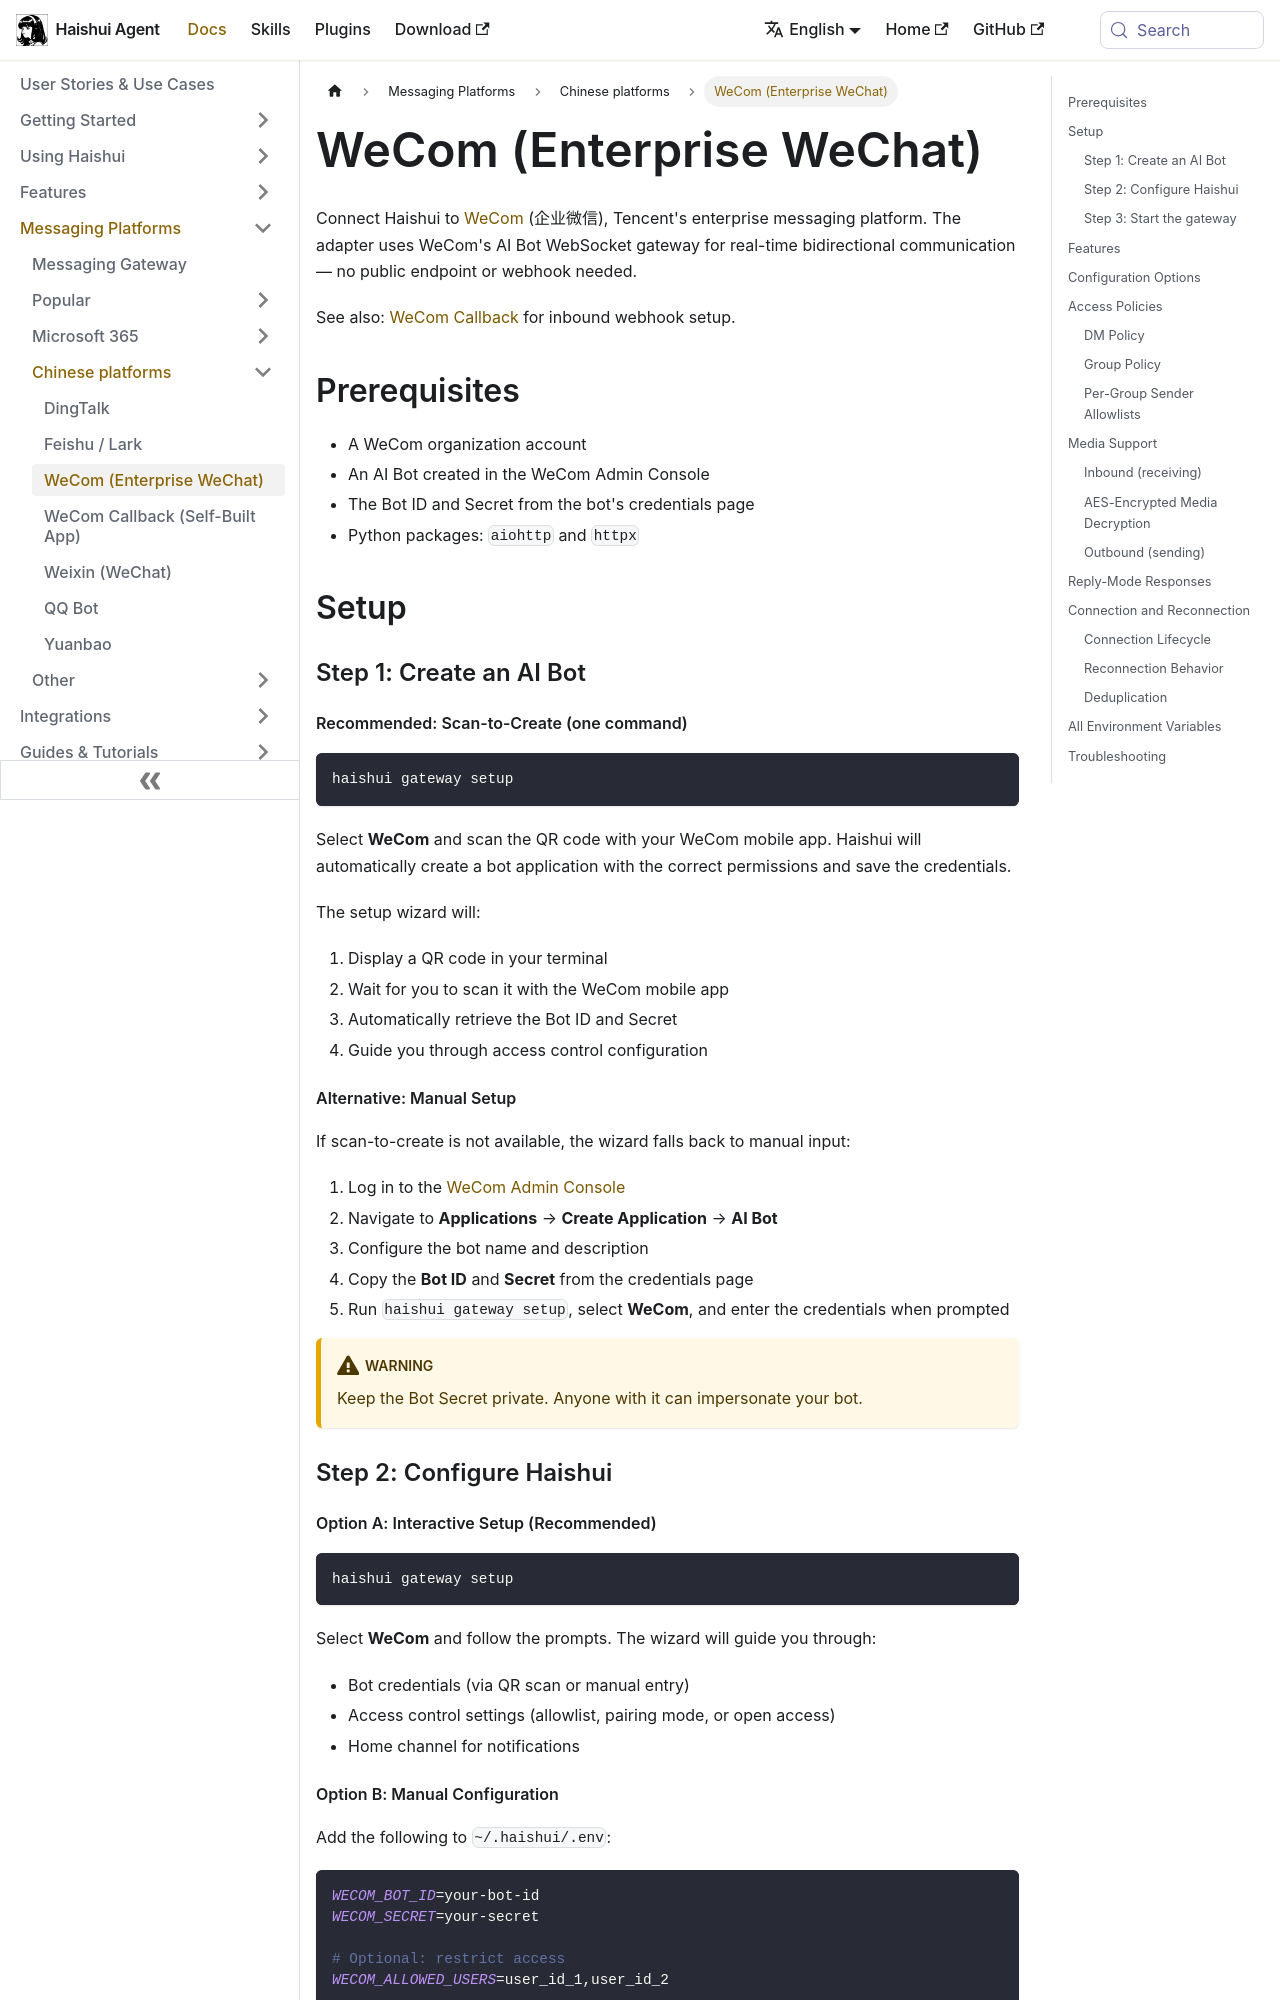

repository: aiqinghaiwork163/haishui-agent · page: docs/user-guide/messaging/wecom/index.html · generator: docusaurus

---
sidebar_position: 14
title: "WeCom (Enterprise WeChat)"
description: "Connect Haishui Agent to WeCom via the AI Bot WebSocket gateway"
---

# WeCom (Enterprise WeChat)

Connect Haishui to [WeCom](https://work.weixin.qq.com/) (企业微信), Tencent's enterprise messaging platform. The adapter uses WeCom's AI Bot WebSocket gateway for real-time bidirectional communication — no public endpoint or webhook needed.

See also: [WeCom Callback](./wecom-callback.md) for inbound webhook setup.

## Prerequisites

- A WeCom organization account
- An AI Bot created in the WeCom Admin Console
- The Bot ID and Secret from the bot's credentials page
- Python packages: `aiohttp` and `httpx`

## Setup

### Step 1: Create an AI Bot

#### Recommended: Scan-to-Create (one command)

```bash
haishui gateway setup
```

Select **WeCom** and scan the QR code with your WeCom mobile app. Haishui will automatically create a bot application with the correct permissions and save the credentials.

The setup wizard will:
1. Display a QR code in your terminal
2. Wait for you to scan it with the WeCom mobile app
3. Automatically retrieve the Bot ID and Secret
4. Guide you through access control configuration

#### Alternative: Manual Setup

If scan-to-create is not available, the wizard falls back to manual input:

1. Log in to the [WeCom Admin Console](https://work.weixin.qq.com/wework_admin/frame)
2. Navigate to **Applications** → **Create Application** → **AI Bot**
3. Configure the bot name and description
4. Copy the **Bot ID** and **Secret** from the credentials page
5. Run `haishui gateway setup`, select **WeCom**, and enter the credentials when prompted

:::warning
Keep the Bot Secret private. Anyone with it can impersonate your bot.
:::

### Step 2: Configure Haishui

#### Option A: Interactive Setup (Recommended)

```bash
haishui gateway setup
```

Select **WeCom** and follow the prompts. The wizard will guide you through:
- Bot credentials (via QR scan or manual entry)
- Access control settings (allowlist, pairing mode, or open access)
- Home channel for notifications
